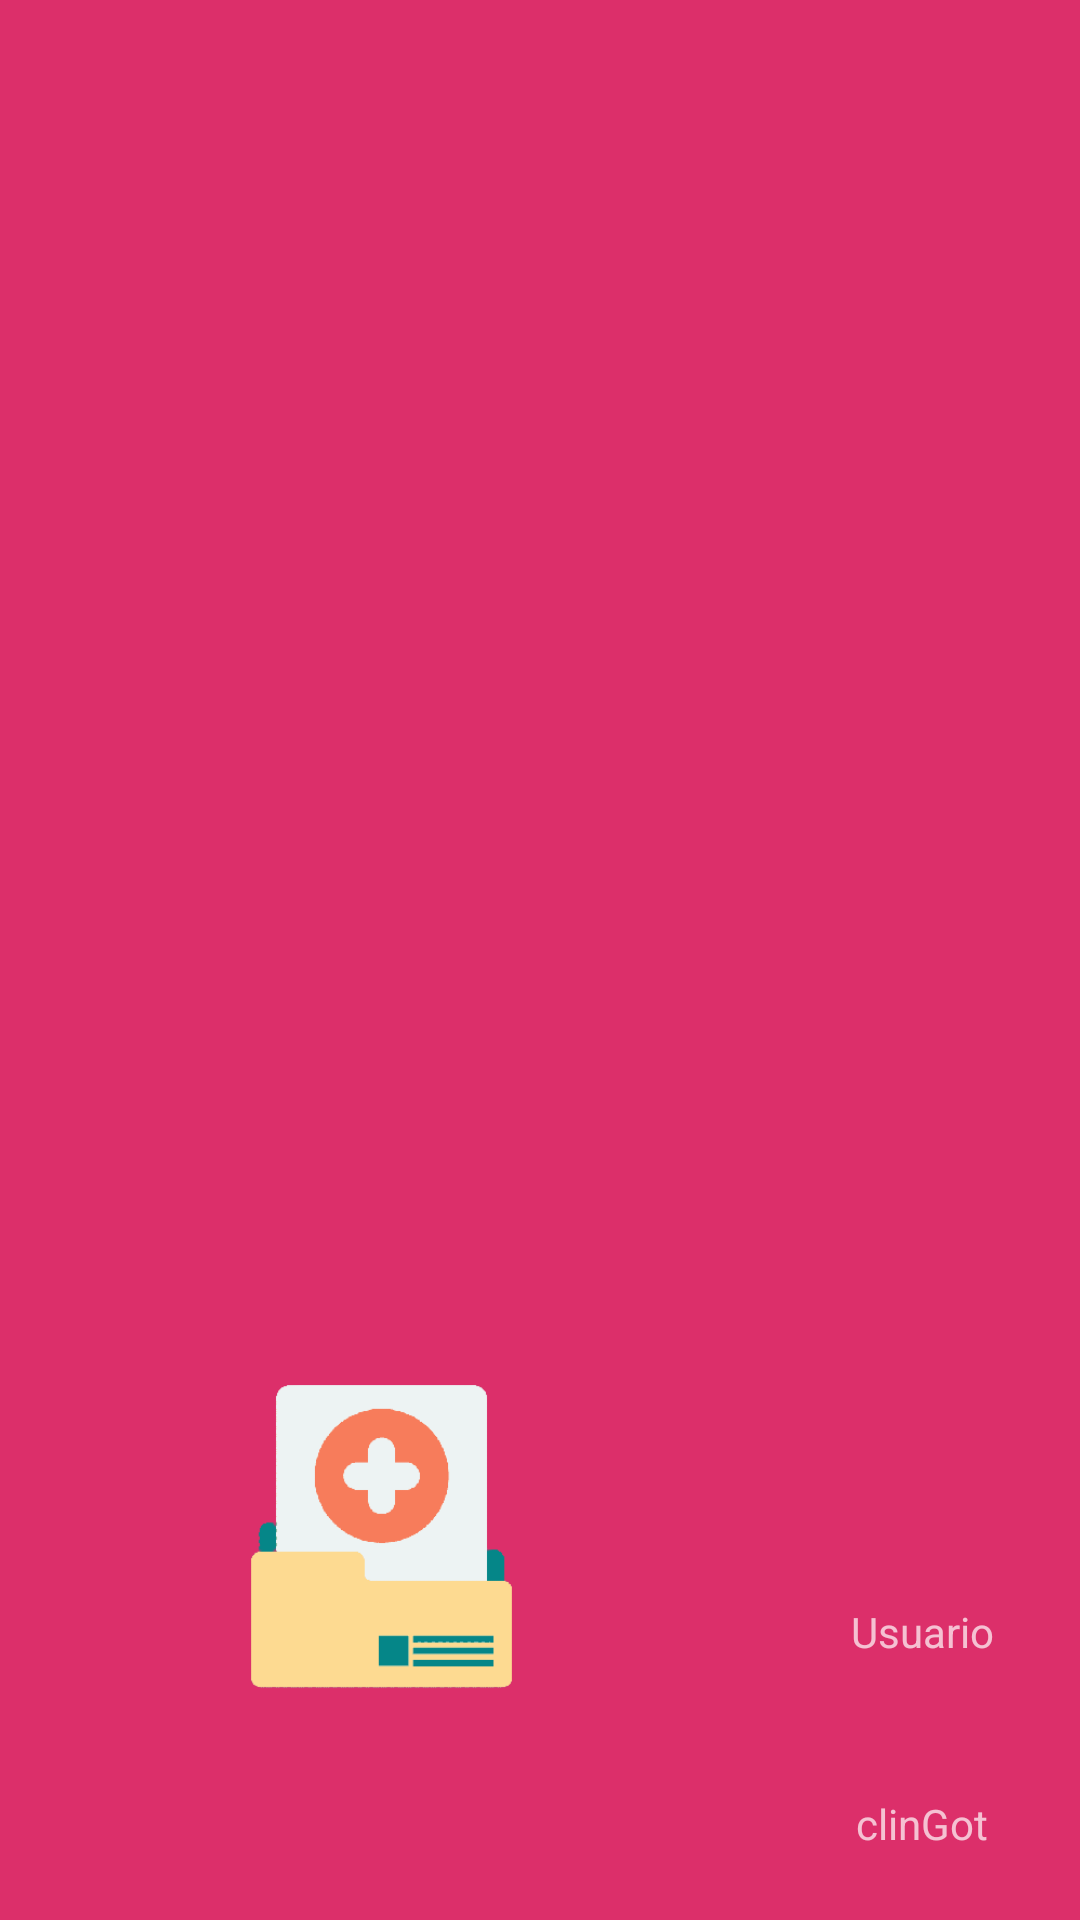

This screen was rendered from an Android layout file. Write that file and the resources it references.
<!-- AndroidManifest.xml: application theme Theme.Practice -->
<!-- res/layout/nav_header_main.xml -->
<?xml version="1.0" encoding="utf-8"?>
<LinearLayout xmlns:android="http://schemas.android.com/apk/res/android"
    xmlns:app="http://schemas.android.com/apk/res-auto"
    xmlns:tools="http://schemas.android.com/tools"
    android:layout_width="match_parent"
    android:layout_height="200dp"
    android:background="#DC2F6A"
    android:gravity="bottom|center"
    android:orientation="horizontal"
    android:paddingLeft="@dimen/activity_horizontal_margin"
    android:paddingRight="@dimen/activity_horizontal_margin"
    android:paddingBottom="0dp"
    android:theme="@style/ThemeOverlay.AppCompat.Dark">

    <ImageView
        android:id="@+id/imageView"
        android:layout_width="255dp"
        android:layout_height="256dp"
        android:contentDescription="@string/nav_header_desc"
        android:paddingTop="0dp"
        app:srcCompat="@drawable/logo3" />

    <LinearLayout
        android:layout_width="match_parent"
        android:layout_height="128dp"
        android:orientation="vertical">

        <TextView
            android:id="@+id/textView"
            android:layout_width="match_parent"
            android:layout_height="wrap_content"
            android:layout_weight="1"
            android:gravity="center"
            android:text="Usuario"
            tools:textAppearance="@style/TextAppearance.AppCompat.Display1" />

        <TextView
            android:id="@+id/emailTextView"
            android:layout_width="match_parent"
            android:layout_height="wrap_content"
            android:layout_weight="1"
            android:gravity="center"
            android:text="clinGot" />
    </LinearLayout>

</LinearLayout>
<!-- resources referenced by this layout -->
<resources>
  <!-- drawable logo3: png bitmap (drawable-v24, 9436 bytes) -->
  <string name="nav_header_desc">Cara de Navegacion</string>
  <style name="Theme.Practice" parent="Theme.MaterialComponents.DayNight.DarkActionBar">
          
          <item name="colorPrimary">#24A601</item>
          <item name="colorPrimaryVariant">#AE1B4E</item>
          <item name="colorOnPrimary">@color/white</item>
          
          <item name="colorSecondary">#24A601</item>
          <item name="colorSecondaryVariant">#AE1B4E</item>
          <item name="colorOnSecondary">@color/white</item>
          
          <item name="android:statusBarColor" tools:targetApi="l">?attr/colorPrimaryVariant</item>
          
      </style>
  <color name="white">#FFFFFFFF</color>
</resources>
